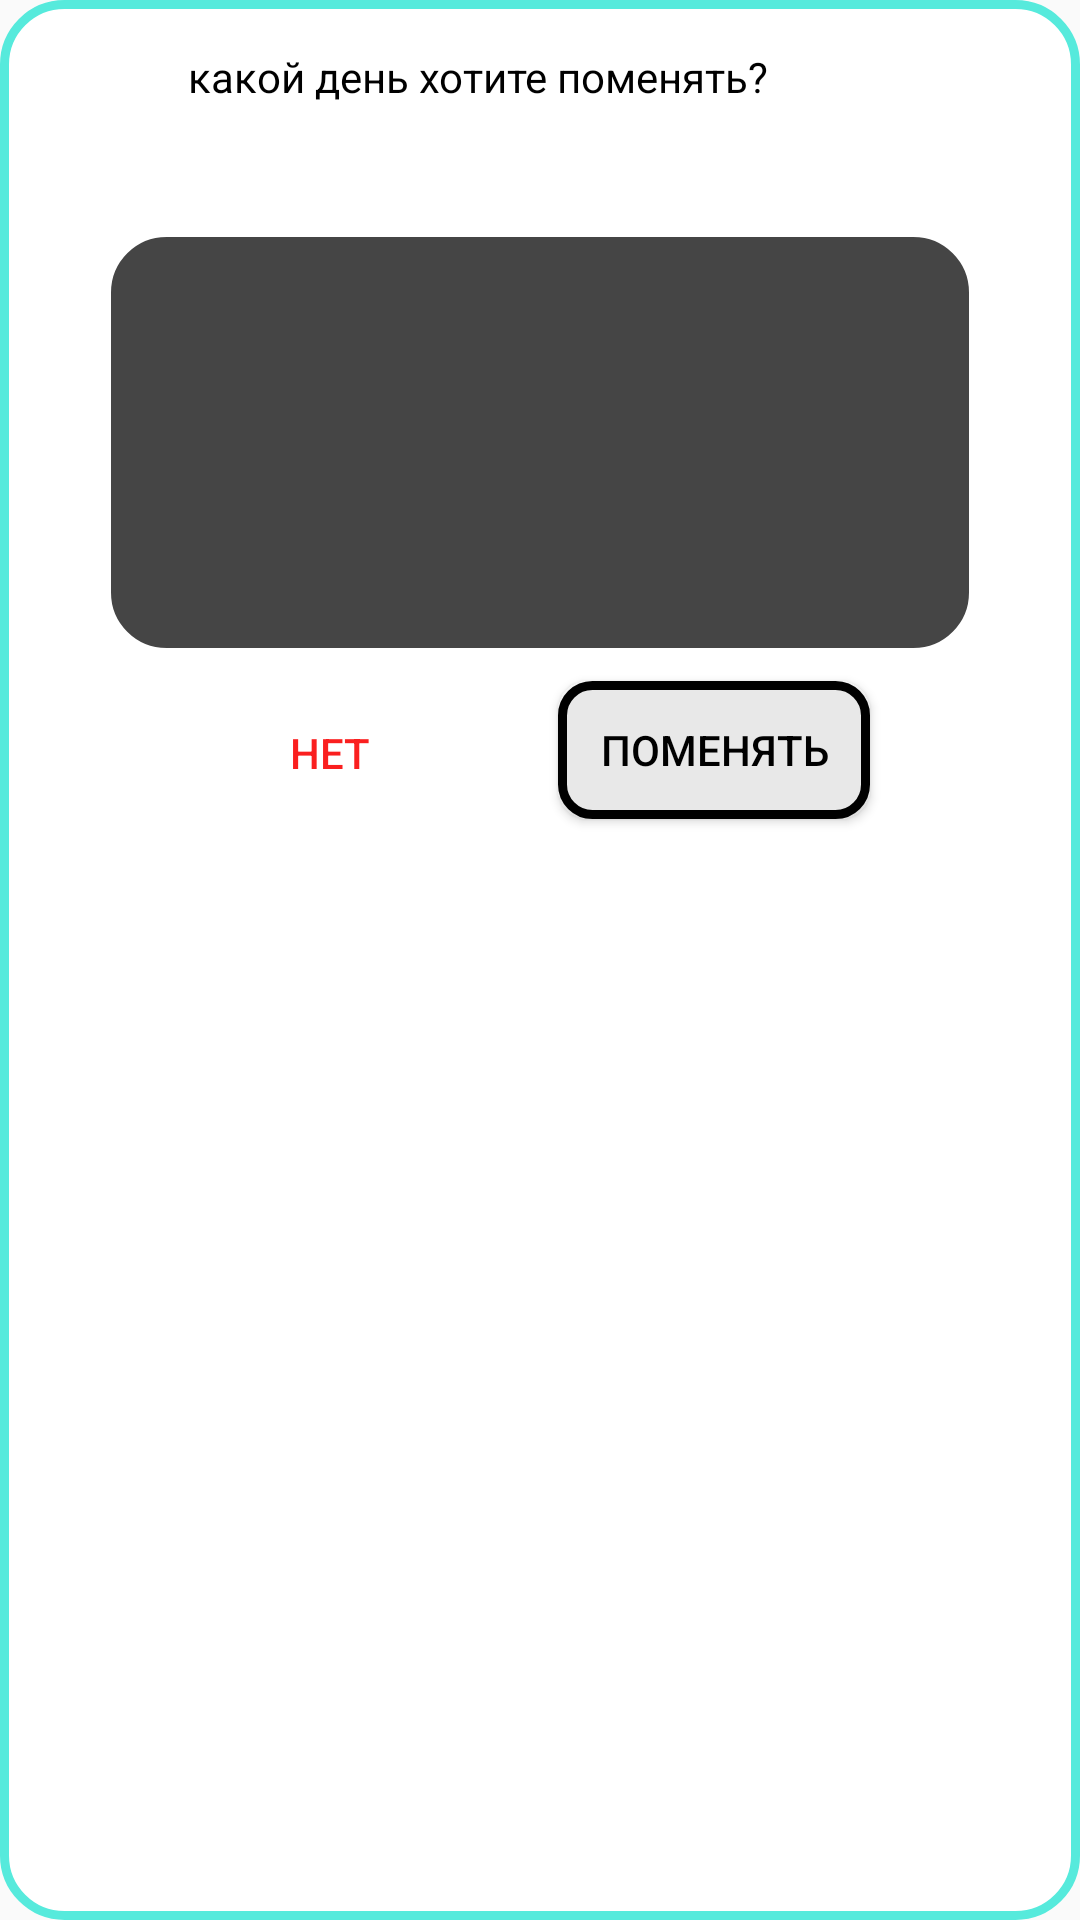

Android layout source for this screen:
<!-- AndroidManifest.xml: application theme AppTheme -->
<!-- res/layout/fragment_info_about_replace.xml -->
<?xml version="1.0" encoding="utf-8"?>
<FrameLayout xmlns:android="http://schemas.android.com/apk/res/android"
    xmlns:app="http://schemas.android.com/apk/res-auto"
    xmlns:tools="http://schemas.android.com/tools"
    android:layout_width="match_parent"
    android:layout_height="match_parent"
    android:background="@drawable/islandtext"
    tools:context=".InfoAboutReplaceFragment">

    <androidx.constraintlayout.widget.ConstraintLayout
        android:layout_width="match_parent"
        android:layout_height="match_parent">

        <TextView
            android:id="@+id/TVFragmentReplaceDay"
            android:layout_width="234dp"
            android:layout_height="52dp"
            android:layout_marginTop="16dp"
            android:text="какой день хотите поменять?"
            android:textColor="@color/colorAccent"
            app:layout_constraintEnd_toEndOf="parent"
            app:layout_constraintHorizontal_bias="0.497"
            app:layout_constraintStart_toStartOf="parent"
            app:layout_constraintTop_toTopOf="parent" />

        <Button
            android:id="@+id/BFragmentNotReplaceDay"
            android:layout_width="wrap_content"
            android:layout_height="wrap_content"
            android:layout_marginTop="8dp"
            android:background="@drawable/empty_button"
            android:text="Нет"
            android:textColor="@color/color_red"
            app:layout_constraintEnd_toStartOf="@+id/BFragmentReplaceDay"
            app:layout_constraintStart_toStartOf="@+id/LVFragmentReplaysForDay"
            app:layout_constraintTop_toBottomOf="@+id/LVFragmentReplaysForDay" />

        <Button
            android:id="@+id/BFragmentReplaceDay"
            android:layout_width="104dp"
            android:layout_height="46dp"
            android:layout_marginTop="8dp"
            android:layout_marginEnd="36dp"
            android:layout_marginRight="36dp"
            android:background="@drawable/button"
            android:text="Поменять"
            android:textColor="@color/colorAccent"
            app:layout_constraintEnd_toEndOf="@+id/LVFragmentReplaysForDay"
            app:layout_constraintTop_toBottomOf="@+id/LVFragmentReplaysForDay" />

        <ListView
            android:id="@+id/LVFragmentReplaysForDay"
            android:layout_width="292dp"
            android:layout_height="143dp"
            android:layout_marginTop="8dp"
            app:layout_constraintEnd_toEndOf="parent"
            android:background="@drawable/island_list"
            app:layout_constraintStart_toStartOf="parent"
            app:layout_constraintTop_toBottomOf="@+id/TVFragmentReplaceDay" />
    </androidx.constraintlayout.widget.ConstraintLayout>

</FrameLayout>
<!-- resources referenced by this layout -->
<resources>
  <color name="colorAccent">#000000</color>
  <color name="color_red">#FA1F1F</color>
  <!-- drawable button (drawable) -->
  <?xml version="1.0" encoding="utf-8"?>
  <selector xmlns:android="http://schemas.android.com/apk/res/android">
  
          <item android:state_pressed="true" >
              <shape android:shape="rectangle" >
                  <corners android:radius="12dp" />
                  <stroke android:width="2dp" android:color="#FFD992" />
                  <solid android:color="#3E3E3E" />
              </shape>
          </item>
  
  
          <item android:state_focused="true" >
              <shape android:shape="rectangle" >
                  <corners android:radius="12dp" />
                  <stroke android:width="2dp" android:color="#FFD992" />
                  <solid android:color="#3E3E3E" />
              </shape>
          </item>
  
          <item >
              <shape android:shape="rectangle" >
                  <corners android:radius="10dp" />
                  <stroke android:width="3dp" android:color="#000000" />
                  <solid android:color="#E8E8E8" />
              </shape>
          </item>
  
  </selector>
  <!-- drawable empty_button (drawable) -->
  <?xml version="1.0" encoding="utf-8"?>
  <selector xmlns:android="http://schemas.android.com/apk/res/android">
      <item >
          <shape android:shape="rectangle" >
          </shape>
      </item>
  </selector>
  <!-- drawable island_list (drawable) -->
  <?xml version="1.0" encoding="utf-8"?>
  <selector xmlns:android="http://schemas.android.com/apk/res/android">
      <item >
          <shape android:shape="rectangle" >
              <corners android:radius="20dp" />
              <stroke android:width="3dp" android:color="#FFFFFF" />
              <solid android:color="#454545" />
          </shape>
      </item>
  </selector>
  <!-- drawable islandtext (drawable) -->
  <?xml version="1.0" encoding="utf-8"?>
  <selector xmlns:android="http://schemas.android.com/apk/res/android">
      <item >
          <shape android:shape="rectangle" >
              <corners android:radius="20dp" />
              <stroke android:width="3dp" android:color="#56EADC" />
              <solid android:color="#FFFFFF" />
          </shape>
      </item>
  </selector>
  <style name="AppTheme" parent="Theme.AppCompat.DayNight.NoActionBar">
          
          <item name="colorPrimary">@color/colorBackground</item>
          <item name="colorPrimaryDark">@color/colorBackground</item>
          <item name="colorAccent">@color/colorAccent</item>
      </style>
  <color name="colorBackground">#2B2B2B</color>
</resources>
